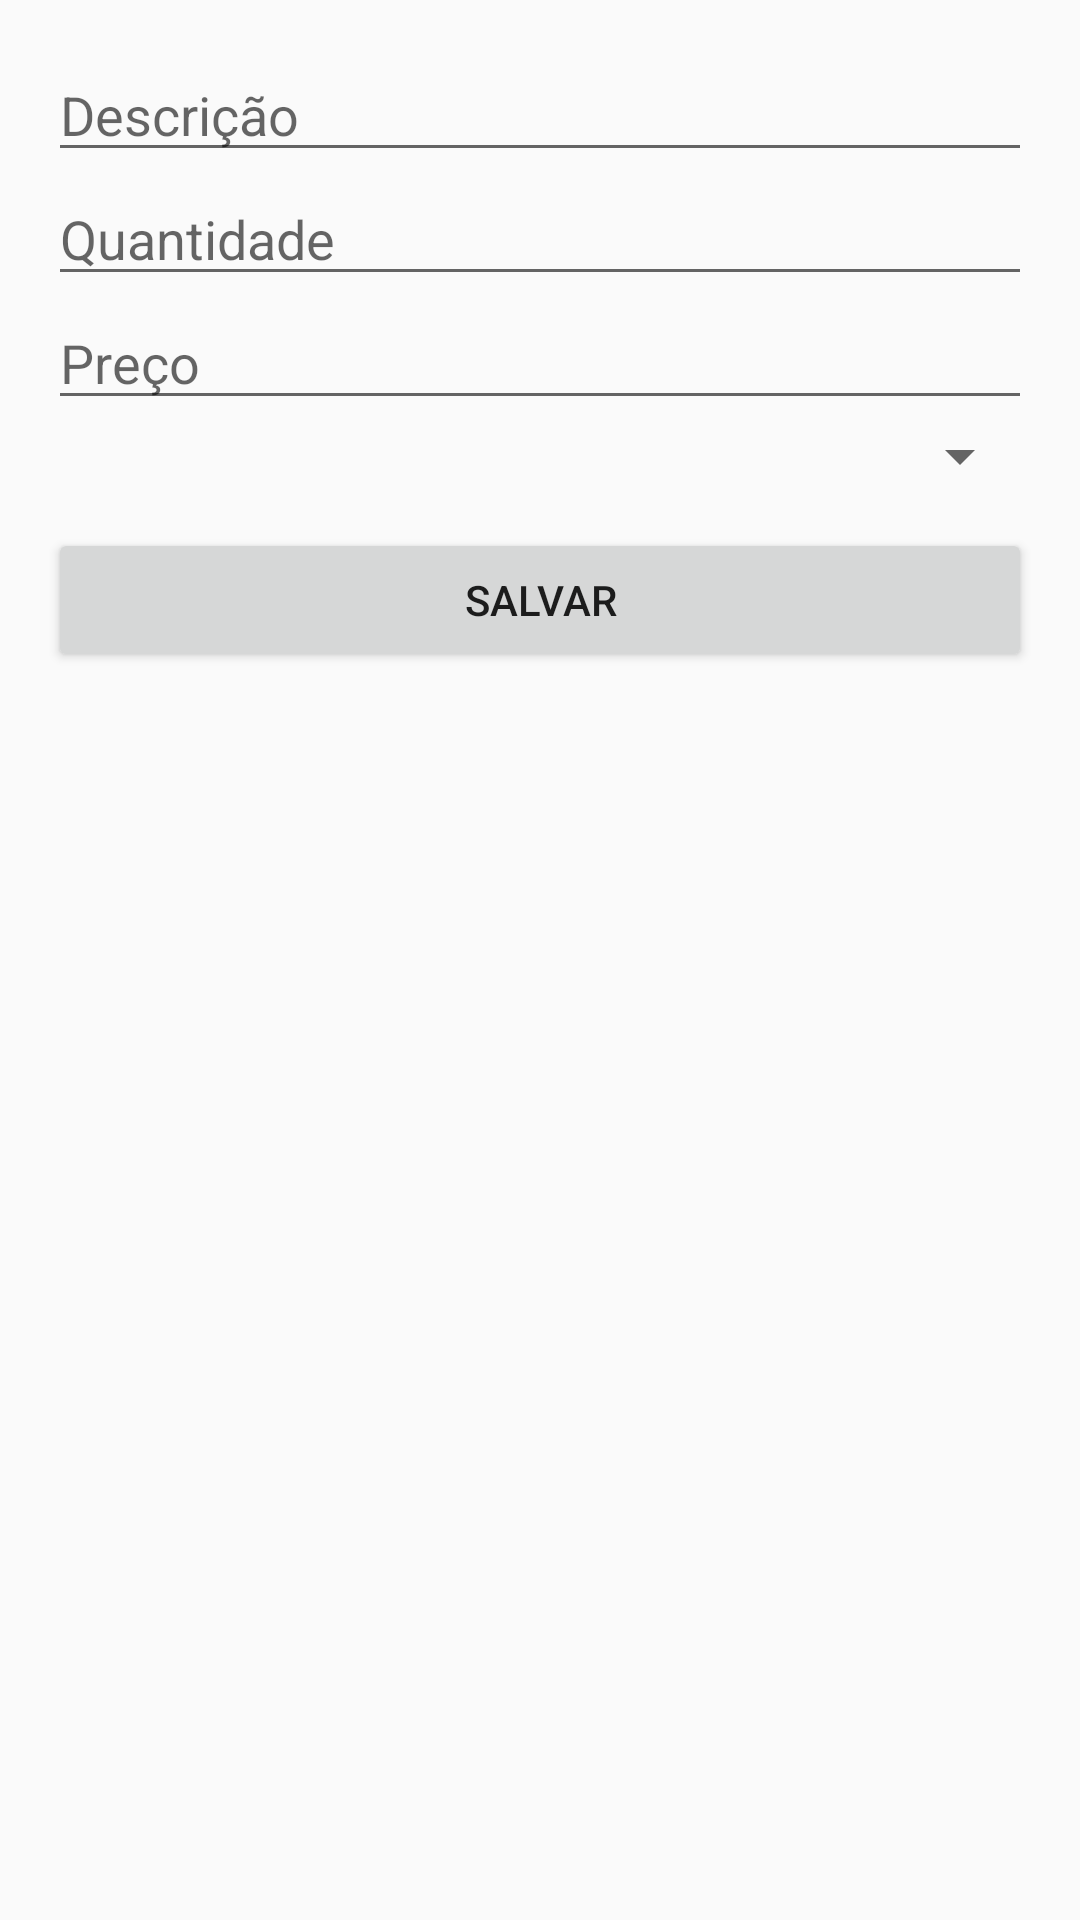

Produce the Android XML layout that renders to this screen, including the resource entries it uses.
<!-- AndroidManifest.xml: application theme Theme.AppCrudSQLite -->
<!-- res/layout/activity_form_produto.xml -->
<?xml version="1.0" encoding="utf-8"?>
<ScrollView xmlns:android="http://schemas.android.com/apk/res/android"
    android:padding="16dp"
    android:layout_width="match_parent"
    android:layout_height="match_parent">
    <LinearLayout android:orientation="vertical" android:layout_width="match_parent" android:layout_height="wrap_content">
        <EditText android:id="@+id/edtDescricao" android:layout_width="match_parent" android:layout_height="wrap_content" android:hint="Descrição"/>
        <EditText android:id="@+id/edtQuantidade" android:layout_width="match_parent" android:layout_height="wrap_content" android:hint="Quantidade" android:inputType="number"/>
        <EditText android:id="@+id/edtPreco" android:layout_width="match_parent" android:layout_height="wrap_content" android:hint="Preço" android:inputType="numberDecimal"/>
        <Spinner android:id="@+id/spinnerCategoria" android:layout_width="match_parent" android:layout_height="wrap_content" />
        <Button android:id="@+id/btnSave" android:layout_width="match_parent" android:layout_height="wrap_content" android:text="Salvar" android:layout_marginTop="12dp"/>
    </LinearLayout>
</ScrollView>
<!-- resources referenced by this layout -->
<resources>
  <style name="Theme.AppCrudSQLite" parent="Theme.AppCompat.Light.NoActionBar">
          <item name="colorPrimary">@android:color/holo_blue_dark</item>
          <item name="colorPrimaryDark">@android:color/holo_blue_bright</item>
          <item name="colorAccent">@android:color/holo_red_light</item>
      </style>
</resources>
